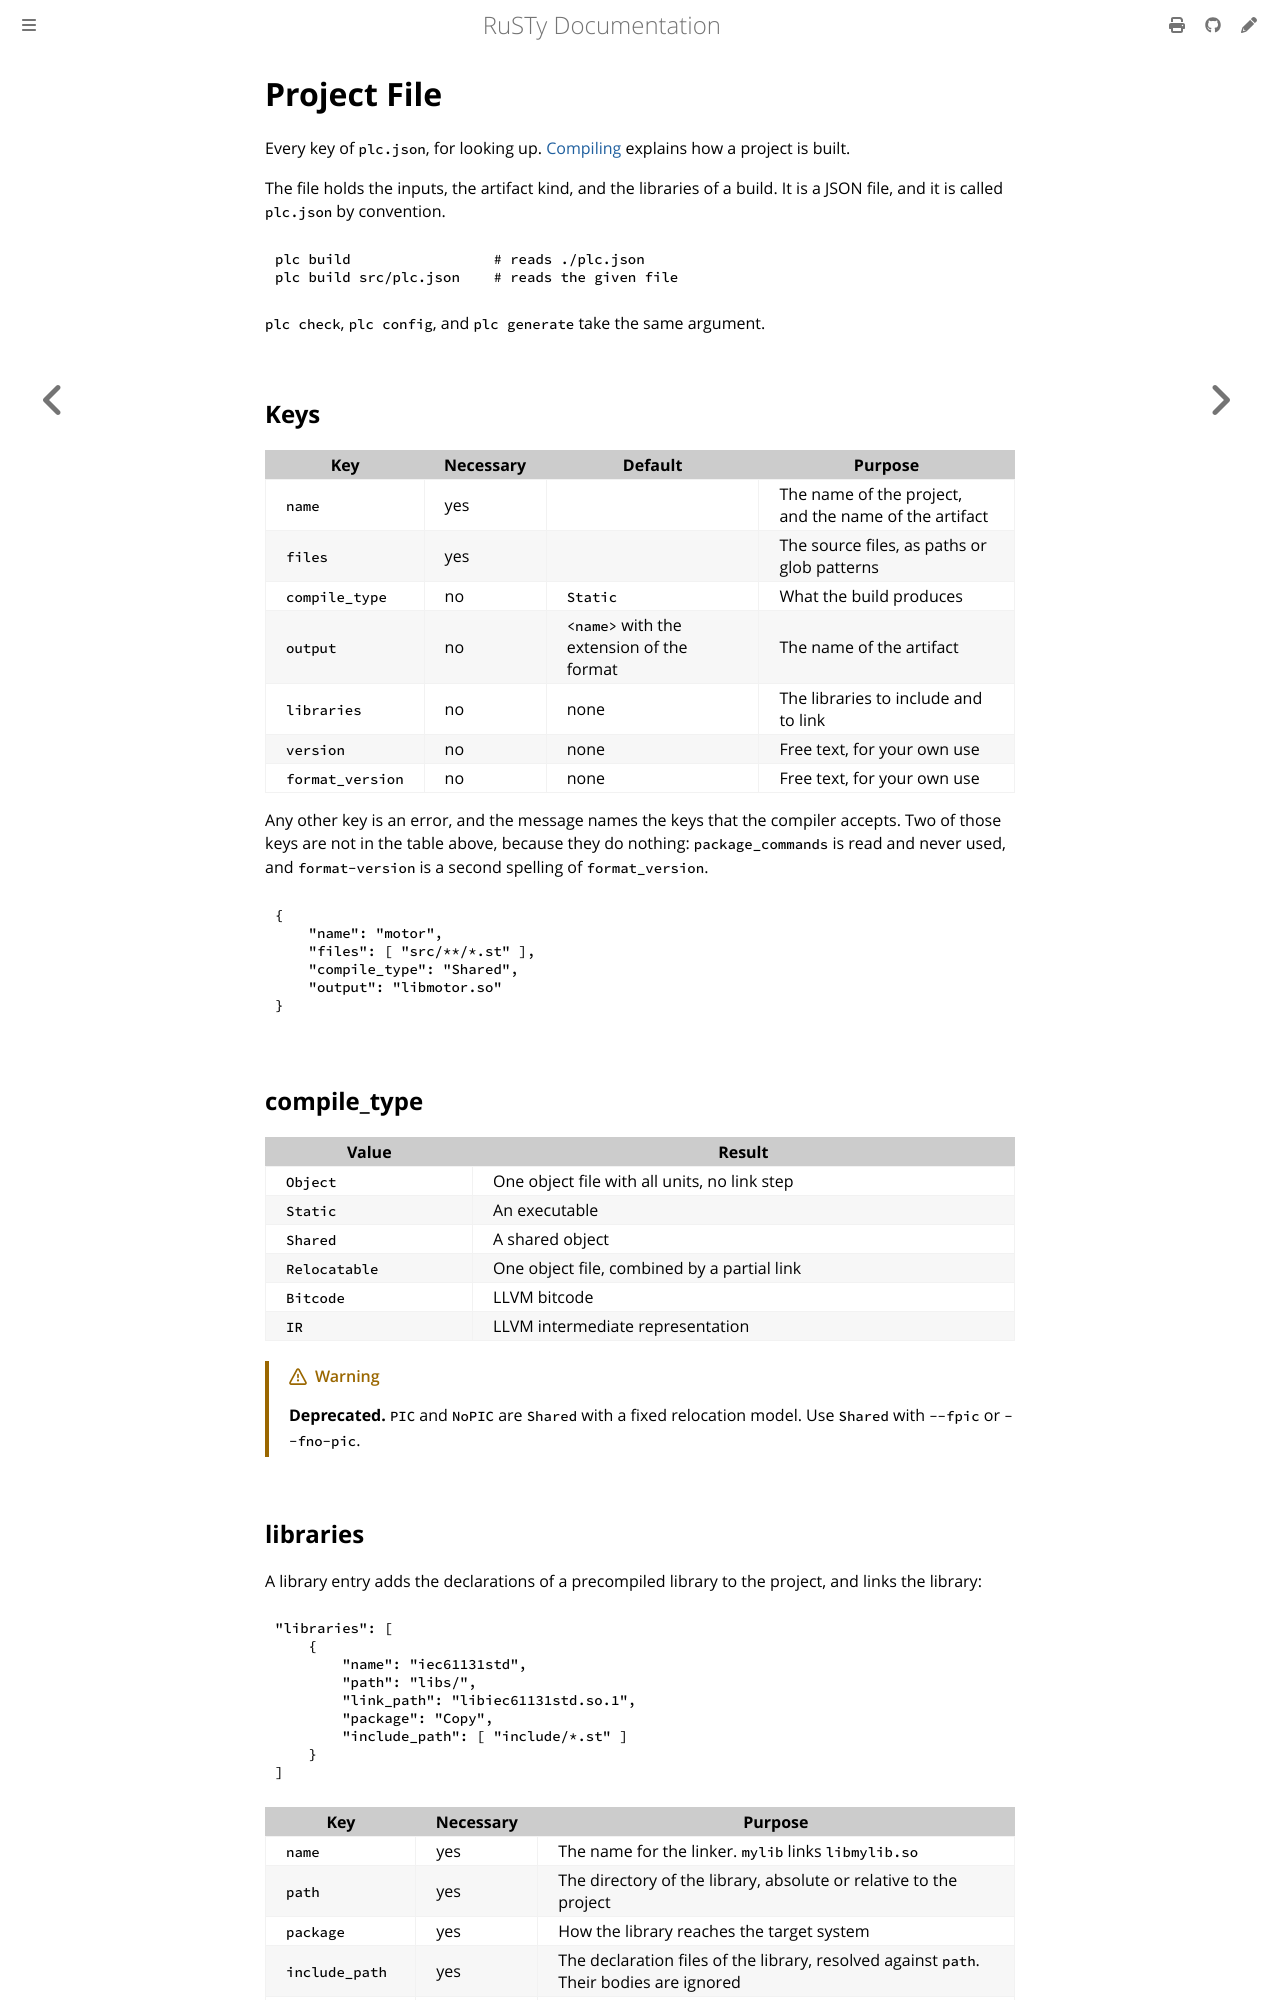

repository: PLC-lang/rusty · page: user/reference/project-file.html · generator: mdbook

# Project File

Every key of `plc.json`, for looking up. [Compiling](../building/compiling.md) explains how a project is built.

The file holds the inputs, the artifact kind, and the libraries of a build. It is a JSON file, and it is called `plc.json` by convention.

```bash
plc build                 # reads ./plc.json
plc build src/plc.json    # reads the given file
```

`plc check`, `plc config`, and `plc generate` take the same argument.


## Keys

| Key | Necessary | Default | Purpose |
|---|---|---|---|
| `name` | yes | | The name of the project, and the name of the artifact |
| `files` | yes | | The source files, as paths or glob patterns |
| `compile_type` | no | `Static` | What the build produces |
| `output` | no | `<name>` with the extension of the format | The name of the artifact |
| `libraries` | no | none | The libraries to include and to link |
| `version` | no | none | Free text, for your own use |
| `format_version` | no | none | Free text, for your own use |

Any other key is an error, and the message names the keys that the compiler accepts. Two of those keys are not in the table above, because they do nothing: `package_commands` is read and never used, and `format-version` is a second spelling of `format_version`.

```json
{
    "name": "motor",
    "files": [ "src/**/*.st" ],
    "compile_type": "Shared",
    "output": "libmotor.so"
}
```


## compile_type

| Value | Result |
|---|---|
| `Object` | One object file with all units, no link step |
| `Static` | An executable |
| `Shared` | A shared object |
| `Relocatable` | One object file, combined by a partial link |
| `Bitcode` | LLVM bitcode |
| `IR` | LLVM intermediate representation |

> [!WARNING]
> **Deprecated.** `PIC` and `NoPIC` are `Shared` with a fixed relocation model. Use `Shared` with `--fpic` or `--fno-pic`.
